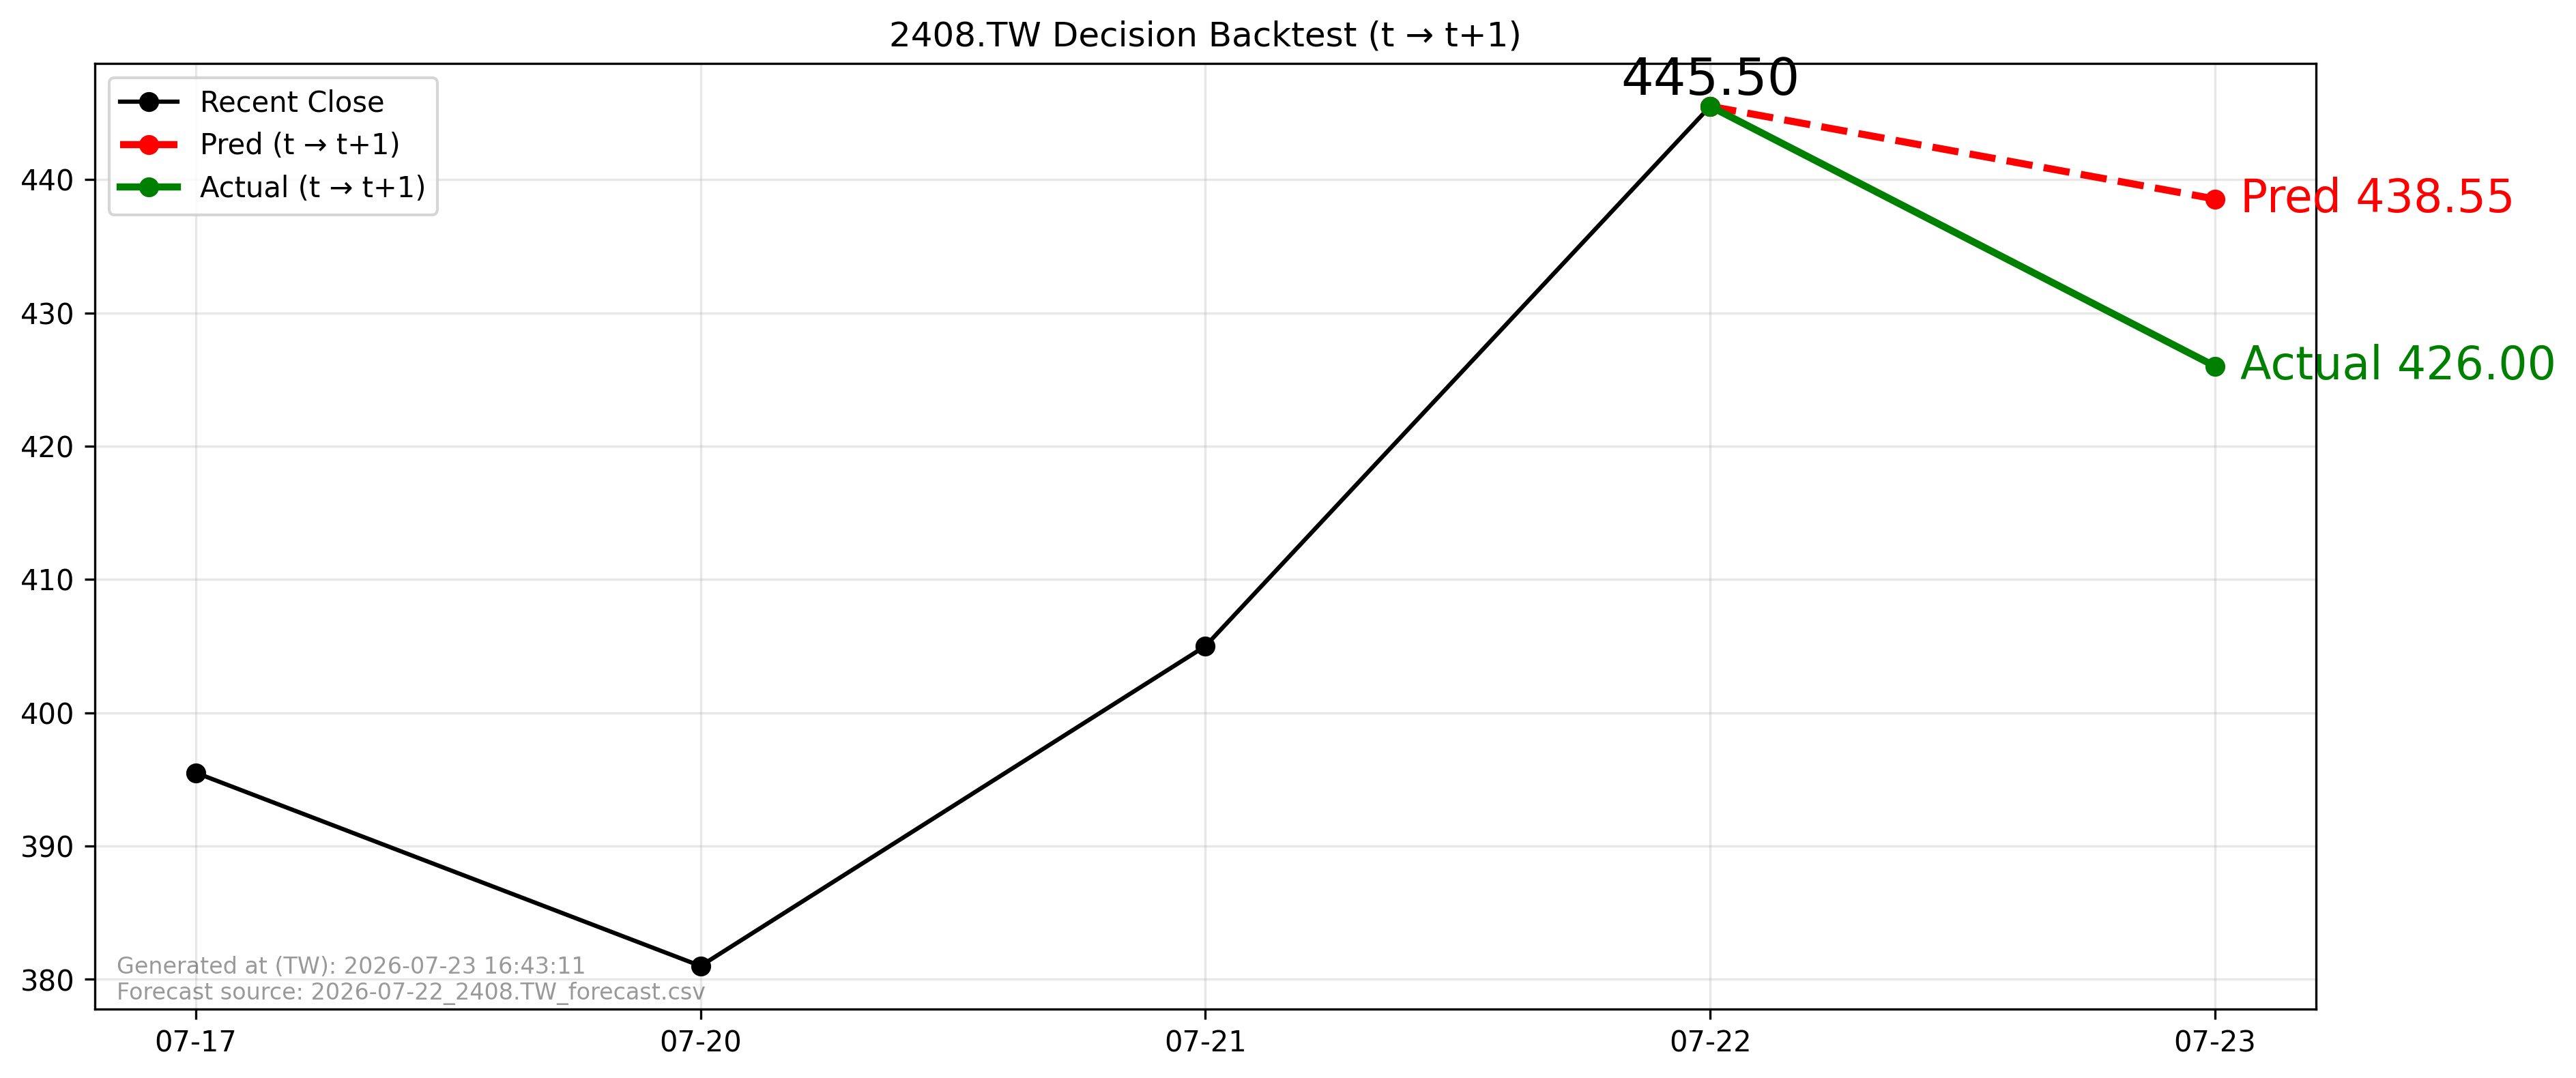

The data file committed next to this chart (first rows):
forecast_file, forecast_asof_date, t, t1, close_t, pred_t1, actual_t1, direction_pred, direction_actual, aligned
2026-07-22_2408.TW_forecast.csv, 2026-07-22, 2026-07-22, 2026-07-23, 445.5, 438.5, 426.0, -1, -1, True
